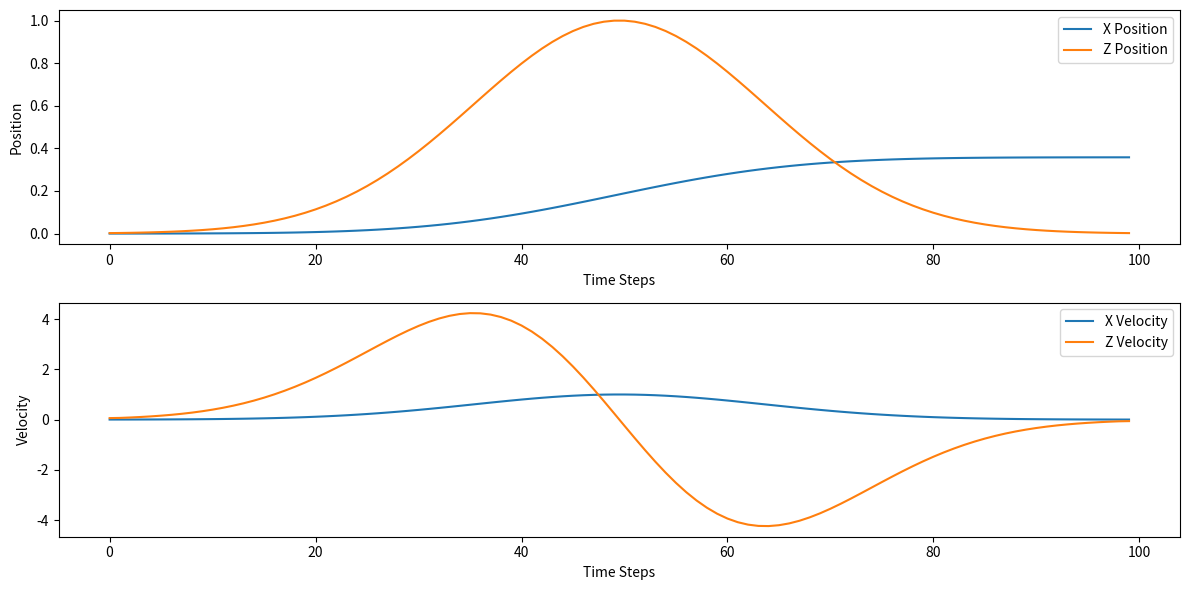

Here is the Python script that generated this plot:
import numpy as np
import matplotlib.pyplot as plt

class SwingLegTrajectory:
    def __init__(self, initial_x, mid_x, final_x, initial_z, mid_z, final_z, step_time):
        """
        Initialize the SwingLegTrajectory.

        Args:
        - initial_x, mid_x, final_x: Initial, middle, and final x positions.
        - initial_z, mid_z, final_z: Initial, middle, and final z positions.
        - step_time: Time duration for each step.
        """
        self.initial_x = initial_x
        self.mid_x = mid_x
        self.final_x = final_x
        self.initial_z = initial_z
        self.mid_z = mid_z
        self.final_z = final_z
        self.step_time = step_time

    def generate_trajectory(self, num_points):
        """
        Generate the swing leg trajectory with Gaussian profiles in x and z directions.

        Args:
        - num_points: The number of points to generate along the trajectory.

        Returns:
        - x, x_velocity, z, and z_velocity trajectories as lists.
        """
        t_values = np.linspace(0, self.step_time, num_points)

        # Generate x velocity as a Gaussian function
        x_velocity = self.generate_gaussian_velocity_profile(t_values)
        x_position = self.integrate_velocity_profile(x_velocity, t_values)

        # Generate z position as a Gaussian function and calculate z velocity
        z_position = self.generate_gaussian_position_profile(t_values)
        z_velocity = np.gradient(z_position, t_values)

        return x_position, x_velocity, z_position, z_velocity

    def generate_gaussian_velocity_profile(self, t_values):
        sigma = self.step_time / 7  # Standard deviation
        mu = self.step_time / 2  # Mean
        x_velocity = np.exp(-(t_values - mu) ** 2 / (2 * sigma ** 2))
        return x_velocity

    def integrate_velocity_profile(self, velocity_profile, t_values):
        x_position = np.cumsum(velocity_profile) * (t_values[1] - t_values[0])
        x_position = x_position - x_position[0] + self.initial_x
        return x_position

    def generate_gaussian_position_profile(self, t_values):
        sigma_z = self.step_time / 7  # Standard deviation
        mu_z = self.step_time / 2  # Mean
        z_position = np.exp(-(t_values - mu_z) ** 2 / (2 * sigma_z ** 2))
        return z_position



    def plot_trajectory(self, num_points):
        x_position, x_velocity, z_position, z_velocity = self.generate_trajectory(num_points)

        plt.figure(figsize=(12, 6))
        plt.subplot(2, 1, 1)
        plt.plot(x_position, label='X Position')
        plt.plot(z_position, label='Z Position')
        plt.xlabel('Time Steps')
        plt.ylabel('Position')
        plt.legend()

        plt.subplot(2, 1, 2)
        plt.plot(x_velocity, label='X Velocity')
        plt.plot(z_velocity, label='Z Velocity')
        plt.xlabel('Time Steps')
        plt.ylabel('Velocity')
        plt.legend()


        plt.tight_layout()
        plt.show()

# Example usage:
initial_x = 0.0
mid_x = 0.5
final_x = 1.0
initial_z = 0.0
mid_z = 0.2
final_z = 0.0
step_time = 1.0
num_points = 100

trajectory_generator = SwingLegTrajectory(initial_x, mid_x, final_x, initial_z, mid_z, final_z, step_time)
trajectory_generator.plot_trajectory(num_points)
